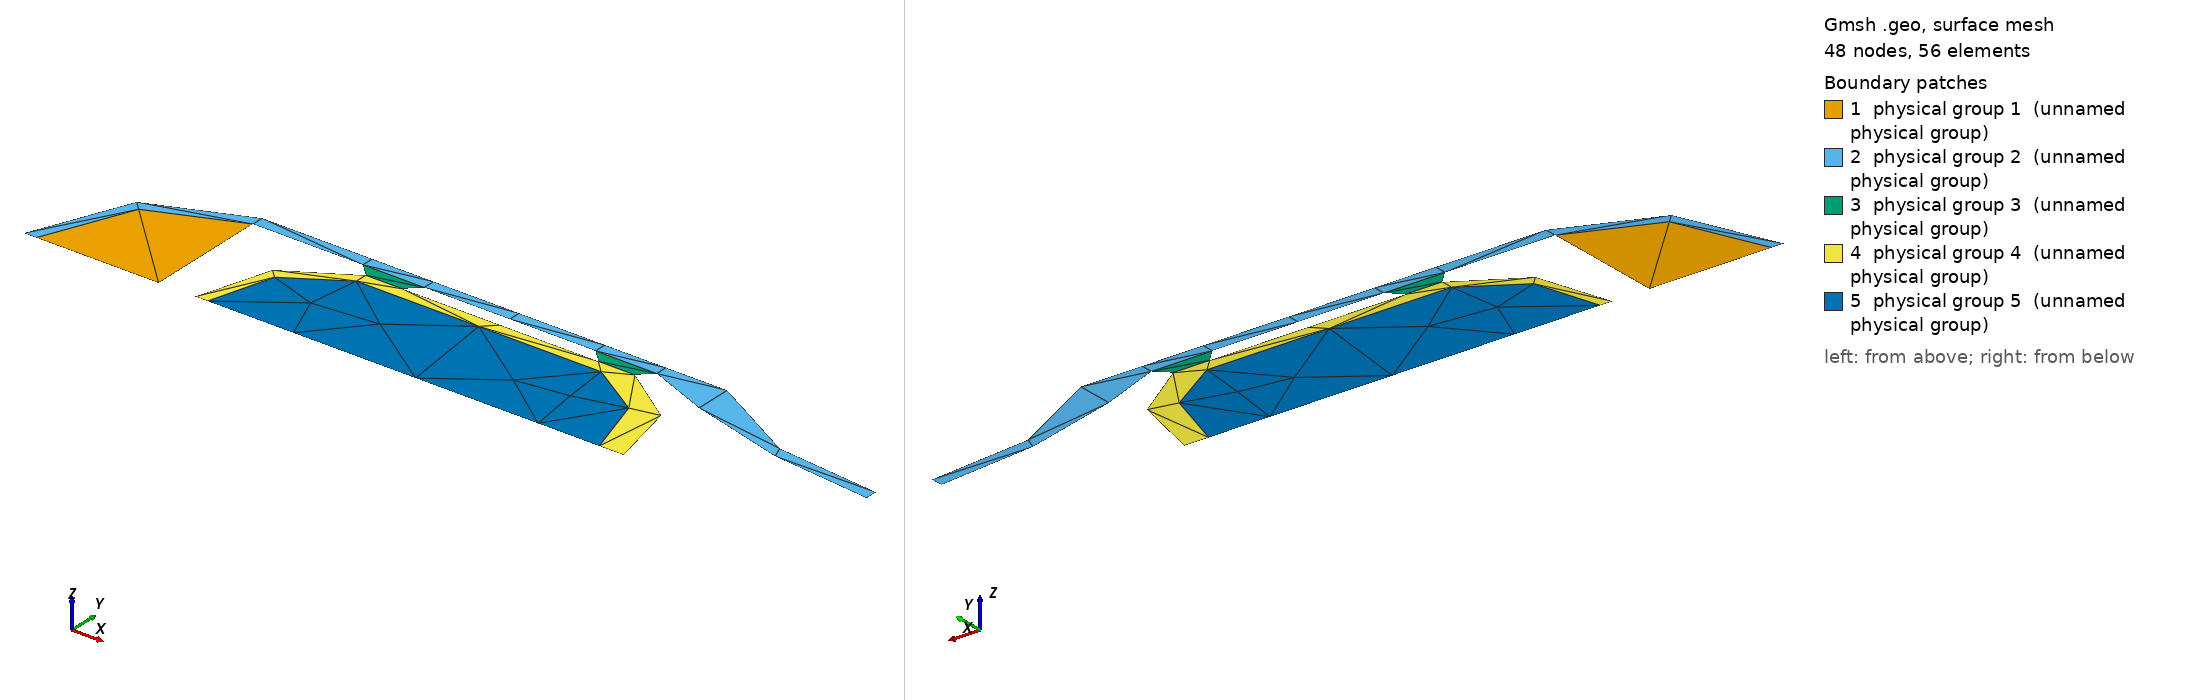

Gmsh geometry script, surface-meshed: 48 nodes, 56 surface elements. Boundary patches (legend numbers): 1 physical group 1 (unnamed physical group), 2 physical group 2 (unnamed physical group), 3 physical group 3 (unnamed physical group), 4 physical group 4 (unnamed physical group), 5 physical group 5 (unnamed physical group). Left view from above one corner, right view from below the opposite corner. Legend entries are the model's physical surfaces. The drawing asked Gmsh for element sizes between 1% and 20% of the model's largest extent; the script's own settings can give other sizes.

=== rocket.geo (drawn) ===
// Gmsh project created on Sun Aug 30 18:25:59 2026
//+
Point(1) = {0, -0, 0, 1.0};
//+
Point(2) = {0, 0.5, 0, 1.0};
//+
Point(3) = {-0.5, 0, 0, 1.0};
//+
Point(4) = {-0.55, 0, 0, 1.0};
//+
Point(5) = {0, 0.55, 0, 1.0};
//+
Line(1) = {1, 2};
//+
Line(2) = {1, 3};
//+
Line(3) = {3, 4};
//+
Line(4) = {2, 5};
//+
Circle(5) = {2, 1, 3};
//+
Circle(6) = {5, 1, 4};
//+
Point(6) = {0.45, 0.55, 0, 1.0};
//+
Point(7) = {0.45, 0.5, 0, 1.0};
//+
Point(8) = {0.7, 0.55, 0, 1.0};
//+
Point(9) = {0.7, 0.5, 0, 1.0};
//+
Point(10) = {1.4, 0.55, 0, 1.0};
//+
Point(11) = {1.65, 0.55, 0, 1.0};
//+
Point(12) = {1.4, 0.5, 0, 1.0};
//+
Point(13) = {1.65, 0.5, 0, 1.0};
//+
Line(7) = {5, 6};
//+
Line(8) = {6, 8};
//+
Line(9) = {8, 10};
//+
Line(10) = {10, 11};
//+
Line(11) = {11, 13};
//+
Line(12) = {13, 12};
//+
Line(13) = {12, 9};
//+
Line(14) = {9, 7};
//+
Line(15) = {7, 2};
//+
Point(14) = {0.5, 0.45, 0, 1.0};
//+
Point(15) = {0.65, 0.45, 0, 1.0};
//+
Point(16) = {1.45, 0.45, 0, 1.0};
//+
Point(17) = {1.6, 0.45, 0, 1.0};
//+
Point(18) = {0.15, -0, -0, 1.0};
//+
Point(19) = {0.55, -0, -0, 1.0};
//+
Point(20) = {1.9, 0, -0, 1.0};
//+
Point(21) = {1.55, -0, -0, 1.0};
//+
Line(16) = {7, 14};
//+
Line(17) = {9, 15};
//+
Line(18) = {15, 14};
//+
Line(19) = {12, 16};
//+
Line(20) = {16, 17};
//+
Line(21) = {17, 13};
//+
Ellipse(22) = {18, 19, 14, 14};
//+
Ellipse(23) = {20, 21, 17, 17};
//+
Line(24) = {15, 16};
//+
Point(22) = {1.9, 0.55, 0, 1.0};
//+
Point(23) = {1.9, 0.4, 0, 1.0};
//+
Point(24) = {2.25, 0.35, 0, 1.0};
//+
Point(25) = {2.25, 0.3, 0, 1.0};
//+
Point(26) = {2.7, 0.3, 0, 1.0};
//+
Point(27) = {2.7, 0.25, -0, 1.0};
//+
Line(25) = {11, 22};
//+
Line(26) = {13, 23};
//+
Spline(27) = {22, 24, 26};
//+
Spline(28) = {23, 25, 27};
//+
Line(29) = {26, 27};
//+
Curve Loop(1) = {5, -2, 1};
//+
Plane Surface(1) = {1};
//+
Line(30) = {18, 19};
//+
Line(31) = {19, 21};
//+
Line(32) = {21, 20};
//+
Curve Loop(2) = {6, -3, -5, -15, -14, -13, -12, 26, 28, -29, -27, -25, -10, -9, -8, -7};
//+
Plane Surface(2) = {2};
//+
Curve Loop(3) = {16, -18, -17, 14};
//+
Plane Surface(3) = {3};
//+
Curve Loop(4) = {12, 19, 20, 21};
//+
Plane Surface(4) = {4};
//+
Curve Loop(5) = {31, 32, 23, -20, -24, 18, -22, 30};
//+
Plane Surface(5) = {5};

Physical Surface(1) = {1};                             
Physical Surface(2) = {2};  
Physical Surface(3) = {3,4};              
Physical Surface(4) = {5};                     
Point(28) = {0.5, 0.4, 0, 1.0};
//+
Point(29) = {0.2, -0, 0, 1.0};
//+
Point(30) = {1.5, 0.4, 0, 1.0};
//+
Point(31) = {1.8, -0, 0, 1.0};
//+
Ellipse(33) = {29, 19, 28, 28};
//+
Ellipse(34) = {31, 21, 30, 30};
//+
Line(35) = {28, 30};
//+
Delete {
  Surface{5}; 
}
//+
Delete {
  Curve{30}; 
}
//+
Delete {
  Curve{31}; 
}
//+
Delete {
  Curve{32}; 
}
//+
Line(36) = {18, 29};
//+
Line(37) = {29, 19};
//+
Line(38) = {19, 21};
//+
Line(39) = {21, 31};
//+
Line(40) = {31, 20};
//+
Curve Loop(6) = {22, -18, 24, 20, -23, -40, 34, -35, -33, -36};
//+
Plane Surface(5) = {6};
//+
Curve Loop(7) = {37, 38, 39, 34, -35, -33};
//+
Plane Surface(6) = {7};
Physical Surface(5) = {6};
